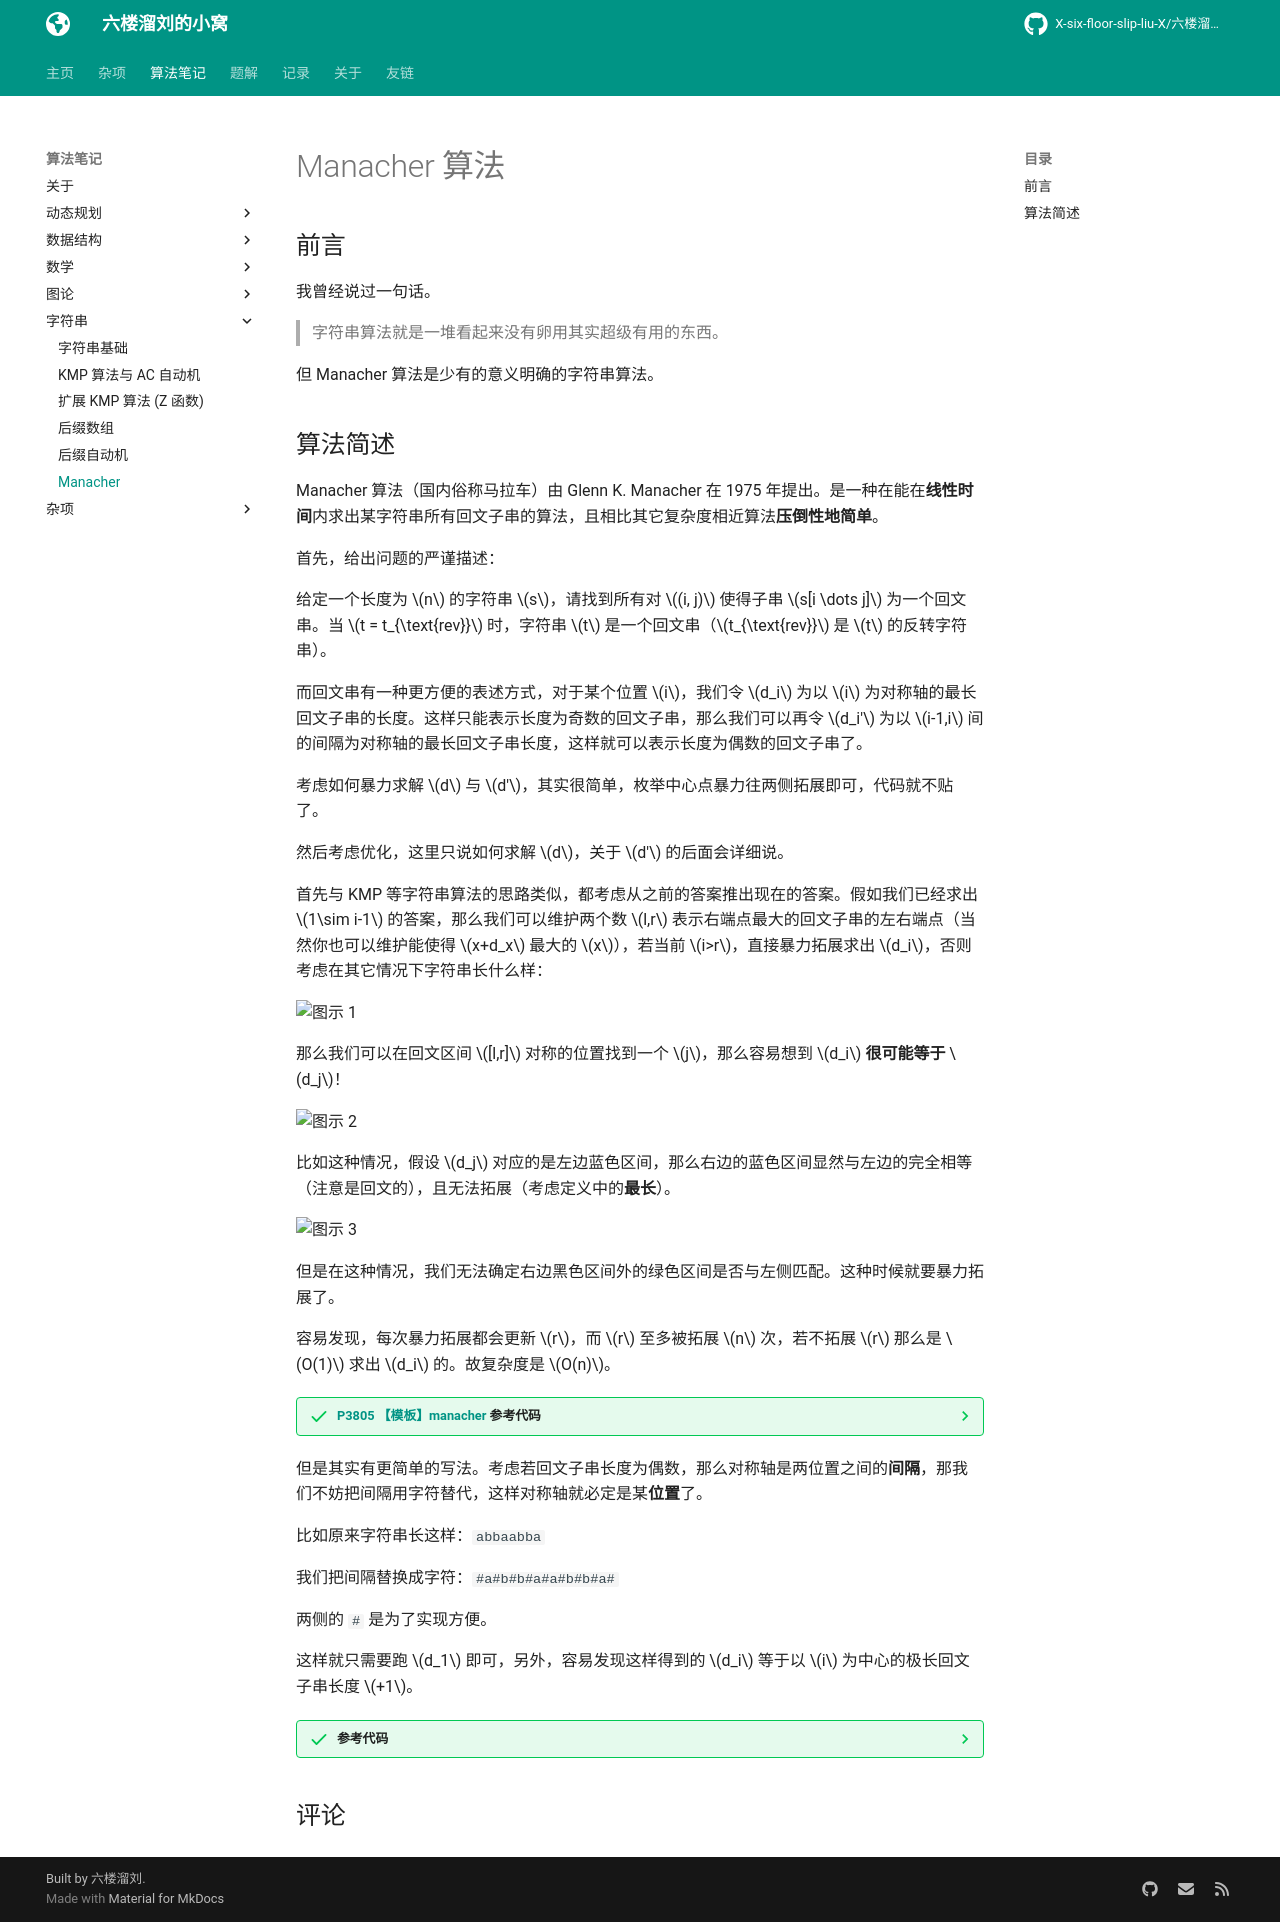

repository: X-six-floor-slip-liu-X/X-six-floor-slip-liu-X.github.io · page: algo/string/Manacher/index.html · generator: mkdocs


# Manacher 算法

## 前言

我曾经说过一句话。

> 字符串算法就是一堆看起来没有卵用其实超级有用的东西。

但 Manacher 算法是少有的意义明确的字符串算法。

## 算法简述

Manacher 算法（国内俗称马拉车）由 Glenn K. Manacher 在 1975 年提出。是一种在能在**线性时间**内求出某字符串所有回文子串的算法，且相比其它复杂度相近算法**压倒性地简单**。

首先，给出问题的严谨描述：

给定一个长度为 $n$ 的字符串 $s$，请找到所有对 $(i, j)$ 使得子串 $s[i \dots j]$ 为一个回文串。当 $t = t_{\text{rev}}$ 时，字符串 $t$ 是一个回文串（$t_{\text{rev}}$ 是 $t$ 的反转字符串）。

而回文串有一种更方便的表述方式，对于某个位置 $i$，我们令 $d_i$ 为以 $i$ 为对称轴的最长回文子串的长度。这样只能表示长度为奇数的回文子串，那么我们可以再令 $d_i'$ 为以 $i-1,i$ 间的间隔为对称轴的最长回文子串长度，这样就可以表示长度为偶数的回文子串了。

考虑如何暴力求解 $d$ 与 $d'$，其实很简单，枚举中心点暴力往两侧拓展即可，代码就不贴了。

然后考虑优化，这里只说如何求解 $d$，关于 $d'$ 的后面会详细说。

首先与 KMP 等字符串算法的思路类似，都考虑从之前的答案推出现在的答案。假如我们已经求出 $1\sim i-1$ 的答案，那么我们可以维护两个数 $l,r$ 表示右端点最大的回文子串的左右端点（当然你也可以维护能使得 $x+d_x$ 最大的 $x$），若当前 $i>r$，直接暴力拓展求出 $d_i$，否则考虑在其它情况下字符串长什么样：

![图示 1](../../img/Manacher_1.png)

那么我们可以在回文区间 $[l,r]$ 对称的位置找到一个 $j$，那么容易想到 $d_i$ **很可能等于** $d_j$！

![图示 2](../../img/Manacher_2.png)

比如这种情况，假设 $d_j$ 对应的是左边蓝色区间，那么右边的蓝色区间显然与左边的完全相等（注意是回文的），且无法拓展（考虑定义中的**最长**）。

![图示 3](../../img/Manacher_3.png)

但是在这种情况，我们无法确定右边黑色区间外的绿色区间是否与左侧匹配。这种时候就要暴力拓展了。

容易发现，每次暴力拓展都会更新 $r$，而 $r$ 至多被拓展 $n$ 次，若不拓展 $r$ 那么是 $O(1)$ 求出 $d_i$ 的。故复杂度是 $O(n)$。

/// details | [P3805 【模板】manacher](https://www.luogu.com.cn/problem/P3805) 参考代码
    open: False
    type: success

```cpp
const int N=1.1e7+5,inf=0x3f3f3f3f;
int n,d1[N],d2[N],ans;
char str[N];
signed main(){
	scanf(" %s",str+1);
	n=strlen(str+1);
	int l=1,r=0;
	forup(i,1,n){//长度为奇数
		int k=(i>r)?1:min(d1[l+r-i],r-i+1);
		while(1<=i-k&&i+k<=n&&str[i+k]==str[i-k]) ++k;
		d1[i]=k--;
		if(i+k>r){
			l=i-k;r=i+k;
		}
		ans=max(ans,d1[i]*2-1);
	}
	l=1,r=0;
	forup(i,1,n){//长度为偶数
		int k=(i>r)?0:min(d2[l+r-i+1],r-i+1);
		while(1<=i-k-1&&i+k<=n&&str[i-k-1]==str[i+k]) ++k;
		d2[i]=k--;
		if(i+k>r){
			l=i-k-1;
			r=i+k;
		}
		ans=max(ans,d2[i]*2);
	}
	printf("%d\n",ans);
}
```

///

但是其实有更简单的写法。考虑若回文子串长度为偶数，那么对称轴是两位置之间的**间隔**，那我们不妨把间隔用字符替代，这样对称轴就必定是某**位置**了。

比如原来字符串长这样：`abbaabba`

我们把间隔替换成字符：`#a#b#b#a#a#b#b#a#`

两侧的 `#` 是为了实现方便。

这样就只需要跑 $d_1$ 即可，另外，容易发现这样得到的 $d_i$ 等于以 $i$ 为中心的极长回文子串长度 $+1$。

/// details | 参考代码
    open: False
    type: success

```cpp
	scanf(" %s",str+1);
	n=strlen(str+1);
	forup(i,1,n){
		s[(i<<1)-1]='#';
		s[i<<1]=str[i];
	}
	s[n<<1|1]='#';
	int l=1,r=0;
	forup(i,1,n<<1|1){
		int k=(i>r)?1:min(d[l+r-i],r-i+1);
		while(1<=i-k&&i+k<=(n<<1|1)&&s[i+k]==s[i-k]) ++k;
		d[i]=k--;
		if(i+k>r){
			l=i-k;r=i+k;
		}
		ans=max(ans,d[i]-1);
	}
	printf("%d\n",ans);
```

///
